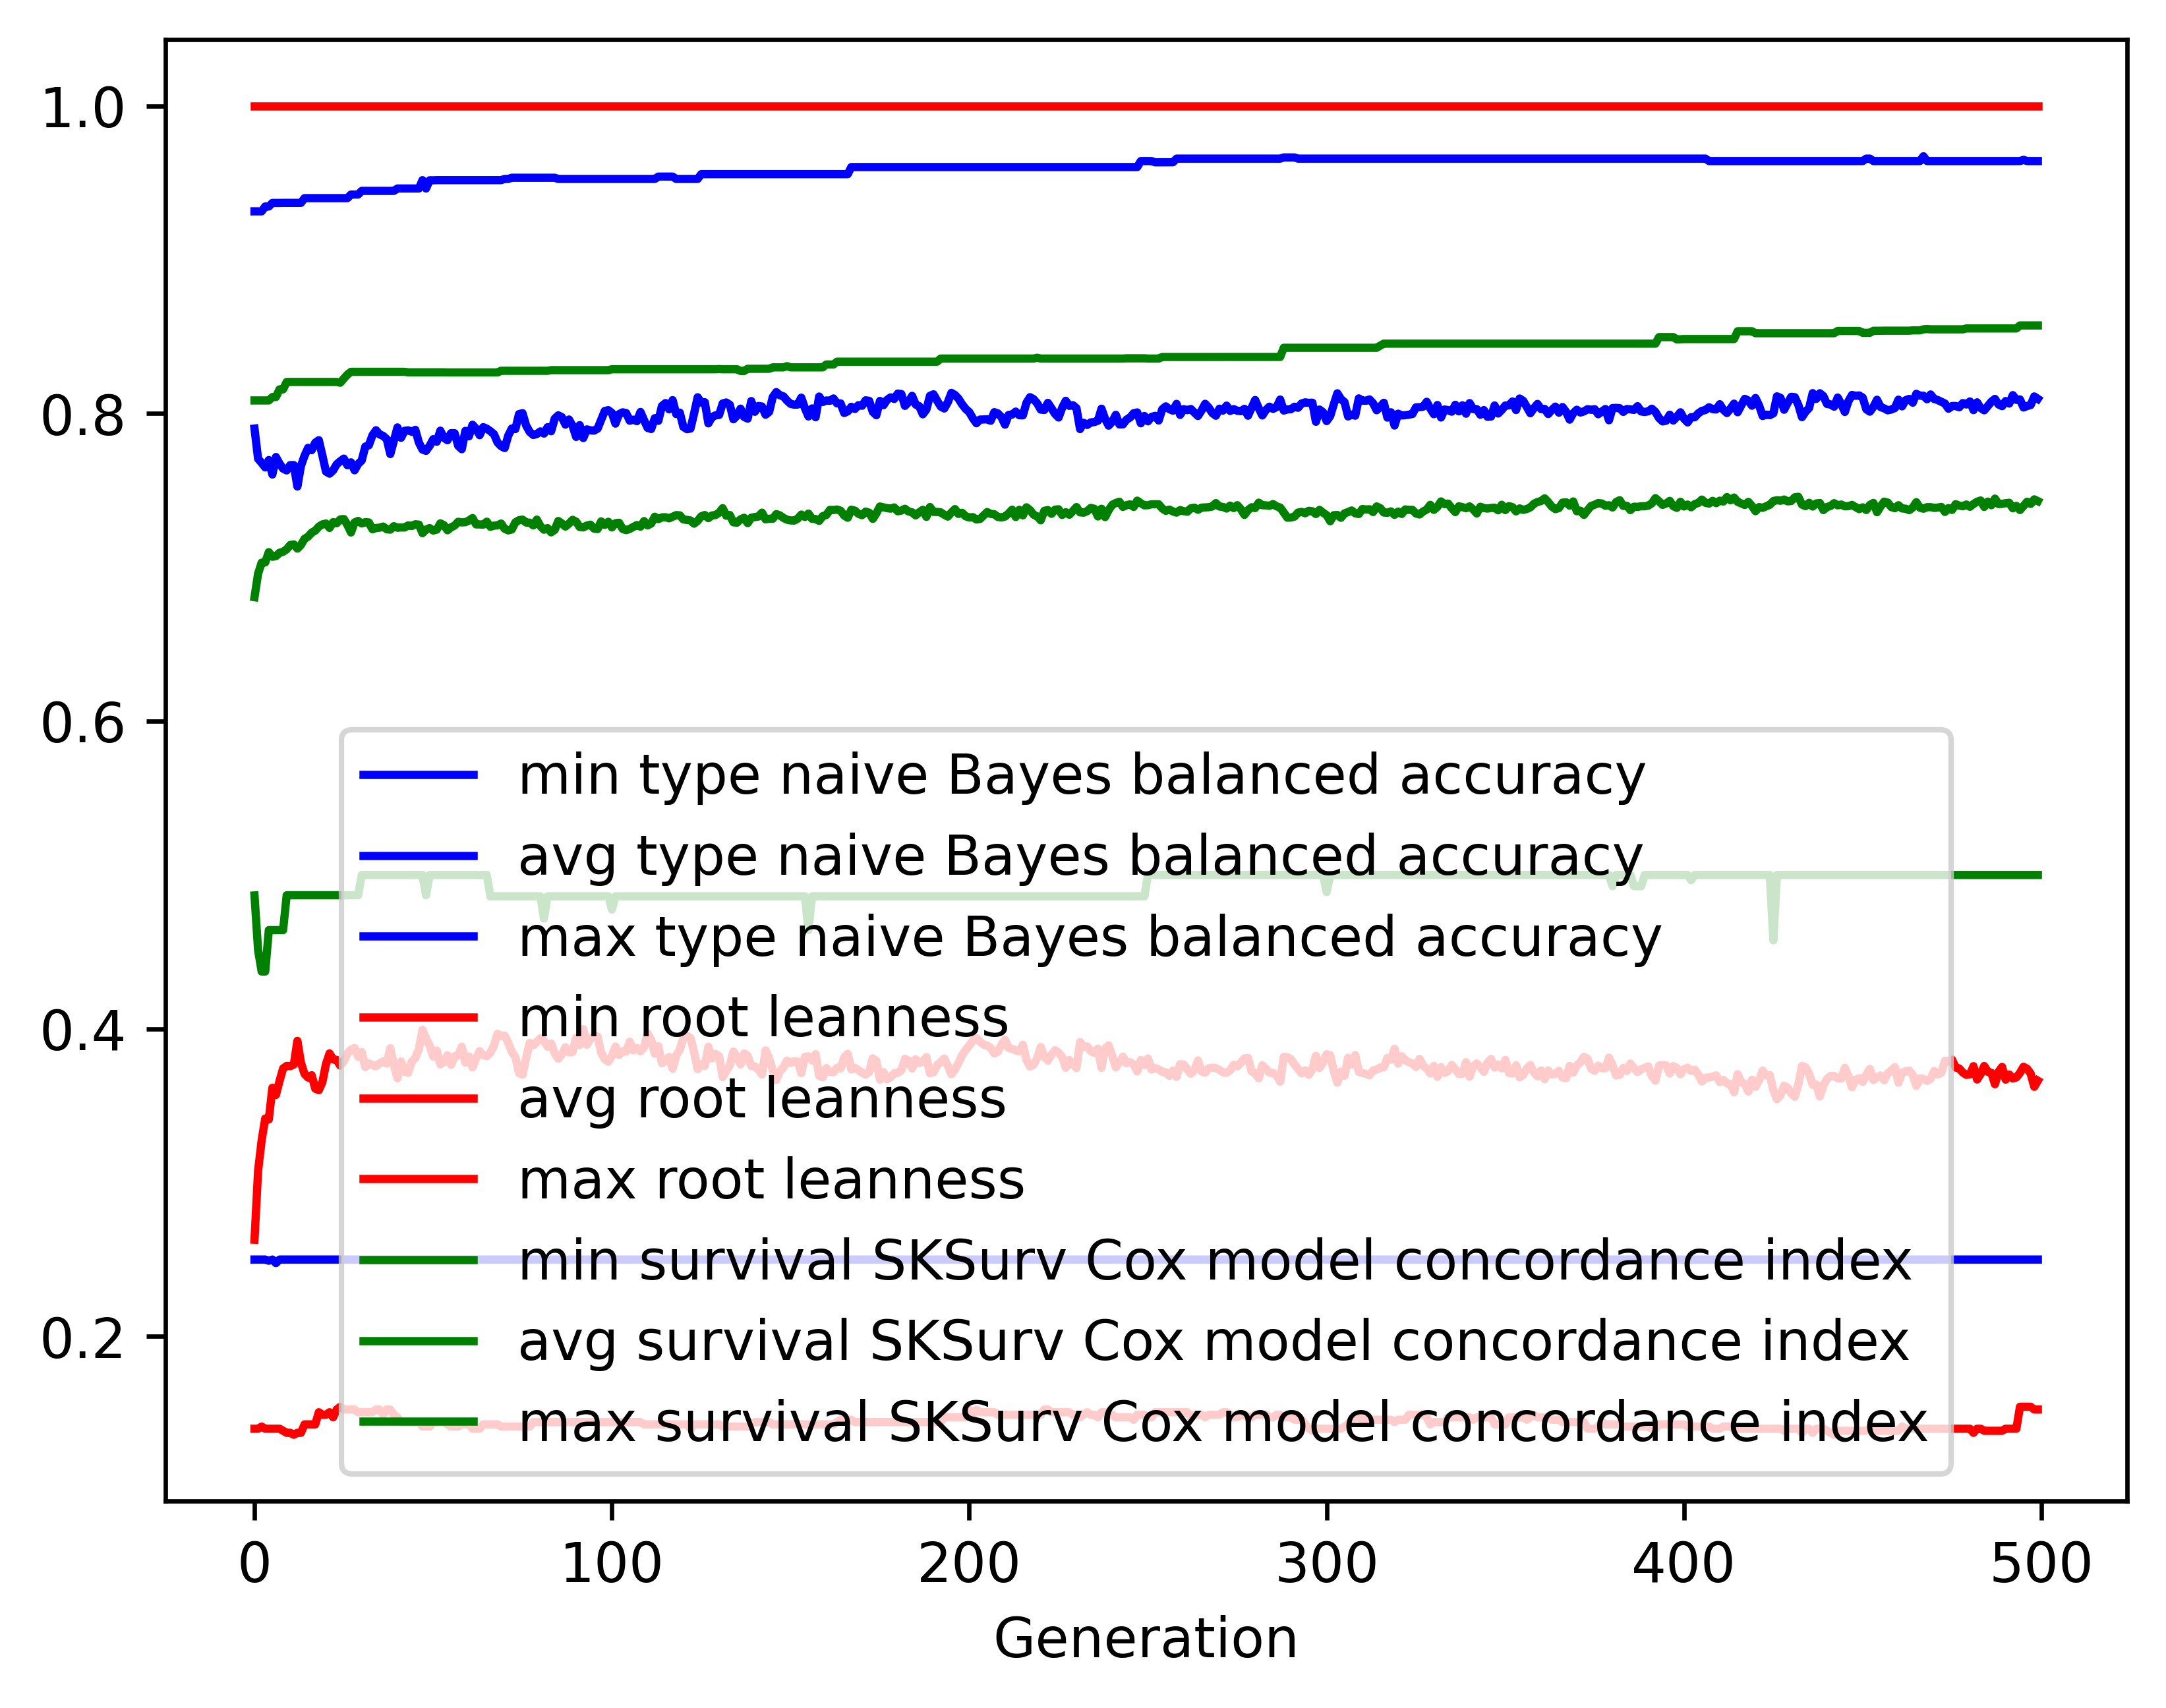

Source data for this figure (header and first rows):
gen, evals, gen_feats, explored, type naive Bayes balanced accuracy_min, type naive Bayes balanced accuracy_avg, type naive Bayes balanced accuracy_max, type naive Bayes balanced accuracy_std, root leanness_min, root leanness_avg, root leanness_max, root leanness_std, survival SKSurv Cox model concordance in…, survival SKSurv Cox model concordance in…, survival SKSurv Cox model concordance in…, survival SKSurv Cox model concordance in…
0, 500, 402, 402, 0.25, 0.7902, 0.9314, 0.1396, 0.14, 0.2629, 1.0, 0.1558, 0.4867, 0.6806, 0.8085, 0.06456
1, 597, 635, 643, 0.25, 0.7706, 0.9314, 0.1491, 0.14, 0.3076, 1.0, 0.1472, 0.4512, 0.6958, 0.8085, 0.06109
2, 649, 629, 842, 0.25, 0.7679, 0.9314, 0.1422, 0.1414, 0.3276, 1.0, 0.1533, 0.4372, 0.703, 0.8085, 0.06305
3, 654, 708, 1062, 0.25, 0.7649, 0.9346, 0.1412, 0.14, 0.3417, 1.0, 0.1527, 0.4372, 0.7032, 0.8085, 0.06118
4, 670, 713, 1281, 0.2492, 0.7697, 0.9346, 0.141, 0.14, 0.341, 1.0, 0.1529, 0.4642, 0.7099, 0.8085, 0.06111
5, 660, 722, 1490, 0.25, 0.7603, 0.9369, 0.1395, 0.14, 0.3617, 1.0, 0.1556, 0.4642, 0.7069, 0.8107, 0.06447
6, 642, 738, 1673, 0.2477, 0.7717, 0.9369, 0.1338, 0.14, 0.357, 1.0, 0.1531, 0.4642, 0.7073, 0.8107, 0.06299
7, 646, 750, 1867, 0.25, 0.7674, 0.9369, 0.1331, 0.14, 0.366, 1.0, 0.15, 0.4642, 0.7095, 0.8157, 0.06142
8, 646, 789, 2057, 0.25, 0.7641, 0.9369, 0.1376, 0.1387, 0.3742, 1.0, 0.1544, 0.4642, 0.7101, 0.8157, 0.0633
9, 650, 736, 2213, 0.25, 0.763, 0.9369, 0.1392, 0.1374, 0.3759, 1.0, 0.1578, 0.4868, 0.7117, 0.8205, 0.06129
10, 649, 755, 2374, 0.25, 0.7665, 0.9369, 0.1354, 0.1374, 0.3757, 1.0, 0.1512, 0.4868, 0.7145, 0.8205, 0.05972
11, 637, 763, 2533, 0.25, 0.7664, 0.9369, 0.1371, 0.1361, 0.3768, 1.0, 0.1548, 0.4868, 0.7149, 0.8205, 0.06009
12, 644, 773, 2695, 0.25, 0.7525, 0.9369, 0.1458, 0.1374, 0.3922, 1.0, 0.161, 0.4868, 0.7122, 0.8205, 0.06332
13, 633, 768, 2811, 0.25, 0.7659, 0.9369, 0.1415, 0.1374, 0.3779, 1.0, 0.1579, 0.4868, 0.7145, 0.8205, 0.06105
14, 630, 755, 2919, 0.25, 0.7725, 0.94, 0.1342, 0.1429, 0.3706, 1.0, 0.1573, 0.4868, 0.7185, 0.8205, 0.0617
15, 628, 772, 3033, 0.25, 0.7777, 0.94, 0.1294, 0.1429, 0.3683, 1.0, 0.154, 0.4868, 0.72, 0.8205, 0.0606
16, 639, 801, 3174, 0.25, 0.7762, 0.94, 0.1259, 0.1429, 0.3698, 1.0, 0.1517, 0.4868, 0.7225, 0.8205, 0.06082
17, 625, 774, 3298, 0.25, 0.781, 0.94, 0.1281, 0.1429, 0.3611, 1.0, 0.1526, 0.4868, 0.7239, 0.8205, 0.06305
18, 614, 757, 3396, 0.25, 0.7826, 0.94, 0.1276, 0.1508, 0.3601, 1.0, 0.1487, 0.4868, 0.7265, 0.8205, 0.06066
19, 614, 804, 3505, 0.25, 0.7726, 0.94, 0.1359, 0.1491, 0.3654, 1.0, 0.1494, 0.4868, 0.7279, 0.8205, 0.06062
20, 637, 798, 3595, 0.25, 0.7623, 0.94, 0.1391, 0.1491, 0.3771, 1.0, 0.1464, 0.4868, 0.7285, 0.8205, 0.05962
21, 623, 779, 3668, 0.25, 0.7609, 0.94, 0.138, 0.1508, 0.384, 1.0, 0.1499, 0.4868, 0.7256, 0.8205, 0.0623
22, 615, 759, 3755, 0.25, 0.7631, 0.94, 0.1398, 0.1474, 0.3801, 1.0, 0.149, 0.4868, 0.7293, 0.8205, 0.05954
23, 629, 804, 3853, 0.25, 0.767, 0.94, 0.1376, 0.1525, 0.3798, 1.0, 0.1498, 0.4868, 0.7286, 0.8205, 0.06042
24, 615, 812, 3934, 0.25, 0.769, 0.94, 0.1389, 0.1543, 0.376, 1.0, 0.1515, 0.4868, 0.7311, 0.82, 0.05925
25, 627, 793, 4012, 0.25, 0.7707, 0.94, 0.1334, 0.1525, 0.3788, 1.0, 0.1474, 0.4868, 0.7314, 0.8227, 0.05864
26, 633, 812, 4105, 0.25, 0.7663, 0.94, 0.1364, 0.1525, 0.3838, 1.0, 0.1479, 0.4868, 0.7275, 0.8253, 0.06154
27, 649, 788, 4171, 0.25, 0.7682, 0.9423, 0.1356, 0.1525, 0.3865, 1.0, 0.1471, 0.4868, 0.7226, 0.8271, 0.06153
28, 613, 806, 4239, 0.25, 0.7631, 0.9423, 0.1375, 0.1525, 0.3875, 1.0, 0.1477, 0.4868, 0.7292, 0.8271, 0.05995
29, 617, 814, 4297, 0.25, 0.7672, 0.9423, 0.1388, 0.1508, 0.3819, 1.0, 0.1522, 0.4868, 0.7302, 0.8271, 0.06134
30, 626, 812, 4367, 0.25, 0.7695, 0.9447, 0.1387, 0.1508, 0.3849, 1.0, 0.1504, 0.5, 0.7285, 0.8271, 0.06012
31, 644, 805, 4430, 0.25, 0.7785, 0.9447, 0.1331, 0.1508, 0.3751, 1.0, 0.145, 0.5, 0.7293, 0.8271, 0.06011
32, 631, 784, 4488, 0.25, 0.7794, 0.9447, 0.1301, 0.1508, 0.3776, 1.0, 0.1466, 0.5, 0.7292, 0.8271, 0.06035
33, 641, 797, 4543, 0.25, 0.7858, 0.9447, 0.1323, 0.1508, 0.3764, 1.0, 0.1492, 0.5, 0.7247, 0.8271, 0.06187
34, 627, 800, 4597, 0.25, 0.7891, 0.9447, 0.1306, 0.1525, 0.3757, 1.0, 0.1486, 0.5, 0.7256, 0.8271, 0.06156
35, 615, 812, 4655, 0.25, 0.7864, 0.9447, 0.1322, 0.1525, 0.3775, 1.0, 0.153, 0.5, 0.7258, 0.8271, 0.06429
36, 634, 813, 4688, 0.25, 0.7854, 0.9447, 0.1327, 0.1491, 0.3788, 1.0, 0.1503, 0.5, 0.7265, 0.8271, 0.06196
37, 620, 810, 4739, 0.25, 0.7833, 0.9447, 0.135, 0.1525, 0.3774, 1.0, 0.1523, 0.5, 0.7248, 0.8271, 0.064
38, 623, 790, 4789, 0.25, 0.7736, 0.9447, 0.142, 0.1525, 0.3874, 1.0, 0.1533, 0.5, 0.7245, 0.8271, 0.06486
39, 612, 797, 4832, 0.25, 0.7823, 0.9447, 0.1364, 0.1491, 0.3765, 1.0, 0.155, 0.5, 0.7267, 0.8271, 0.06525
40, 619, 825, 4884, 0.25, 0.7909, 0.9463, 0.1357, 0.1474, 0.3678, 1.0, 0.1534, 0.5, 0.7257, 0.8271, 0.06425
41, 613, 823, 4929, 0.25, 0.7842, 0.9463, 0.1374, 0.1443, 0.3788, 1.0, 0.1528, 0.5, 0.7259, 0.8271, 0.06508
42, 627, 815, 4973, 0.25, 0.7887, 0.9463, 0.1361, 0.1443, 0.3723, 1.0, 0.1511, 0.5, 0.7259, 0.8271, 0.0647
43, 634, 829, 5007, 0.25, 0.789, 0.9463, 0.1353, 0.1443, 0.3714, 1.0, 0.1539, 0.5, 0.7273, 0.8268, 0.06454
44, 616, 807, 5046, 0.25, 0.7881, 0.9463, 0.1365, 0.1443, 0.3785, 1.0, 0.1528, 0.5, 0.7268, 0.8268, 0.06423
45, 618, 831, 5076, 0.25, 0.7894, 0.9463, 0.1336, 0.1443, 0.3811, 1.0, 0.1476, 0.5, 0.728, 0.8268, 0.06309
46, 631, 818, 5106, 0.25, 0.7811, 0.9463, 0.1371, 0.1443, 0.3868, 1.0, 0.1496, 0.5, 0.7278, 0.8268, 0.06538
47, 608, 810, 5134, 0.25, 0.7765, 0.9517, 0.14, 0.1414, 0.3993, 1.0, 0.1516, 0.5, 0.7222, 0.8268, 0.06605
48, 623, 801, 5160, 0.25, 0.7757, 0.9463, 0.1408, 0.1414, 0.3938, 1.0, 0.1484, 0.4868, 0.7245, 0.8268, 0.0645
49, 616, 824, 5191, 0.25, 0.7789, 0.9516, 0.1406, 0.1414, 0.3892, 1.0, 0.1509, 0.5, 0.7255, 0.8268, 0.06629
50, 611, 812, 5219, 0.25, 0.7833, 0.9516, 0.1408, 0.1443, 0.382, 1.0, 0.1491, 0.5, 0.7239, 0.8268, 0.06638
51, 617, 812, 5253, 0.25, 0.7816, 0.9517, 0.139, 0.1443, 0.3859, 1.0, 0.1507, 0.5, 0.7245, 0.8268, 0.06558
52, 618, 793, 5278, 0.25, 0.7889, 0.9517, 0.1349, 0.1443, 0.3769, 1.0, 0.1452, 0.5, 0.7286, 0.8268, 0.06401
53, 635, 806, 5297, 0.25, 0.7842, 0.9517, 0.1398, 0.1443, 0.3783, 1.0, 0.1485, 0.5, 0.7274, 0.8268, 0.06409
54, 626, 821, 5318, 0.25, 0.7826, 0.9517, 0.1434, 0.1429, 0.3828, 1.0, 0.1498, 0.5, 0.7241, 0.8267, 0.06665
55, 618, 854, 5336, 0.25, 0.7872, 0.9517, 0.1421, 0.1414, 0.3766, 1.0, 0.1514, 0.5, 0.726, 0.8267, 0.06622
56, 618, 843, 5360, 0.25, 0.7872, 0.9517, 0.1389, 0.1414, 0.3821, 1.0, 0.1445, 0.5, 0.7272, 0.8267, 0.06473
57, 631, 855, 5378, 0.25, 0.7789, 0.9517, 0.146, 0.1414, 0.3827, 1.0, 0.1475, 0.5, 0.7296, 0.8267, 0.0647
58, 621, 809, 5398, 0.25, 0.7768, 0.9517, 0.1452, 0.1429, 0.3883, 1.0, 0.1489, 0.5, 0.7292, 0.8267, 0.06456
59, 617, 838, 5421, 0.25, 0.7887, 0.9517, 0.1386, 0.1429, 0.378, 1.0, 0.1457, 0.5, 0.7293, 0.8267, 0.06357
... 440 more rows
